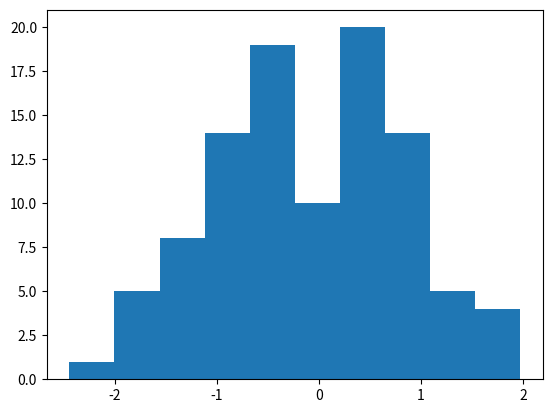

This chart was generated by the following Python code:
import numpy as np
import random
import matplotlib.pyplot as plt

random.seed(42)

samples_binom = np.random.binomial(100,0.3,10000)
samples_geom = np.random.geometric (p=0.3, size = 100000)
samples_neg_binom = np.random.negative_binomial (n=100,p=0.3, size = 100000)
samples_poisson = np.random.poisson(lam=5,size=10000)
samples_exp = np.random.exponential(scale=5,size=10000)
samples_norm = np.random.normal(loc = 0, scale = 1,size=100)

plt.hist(samples_norm)
plt.show()

